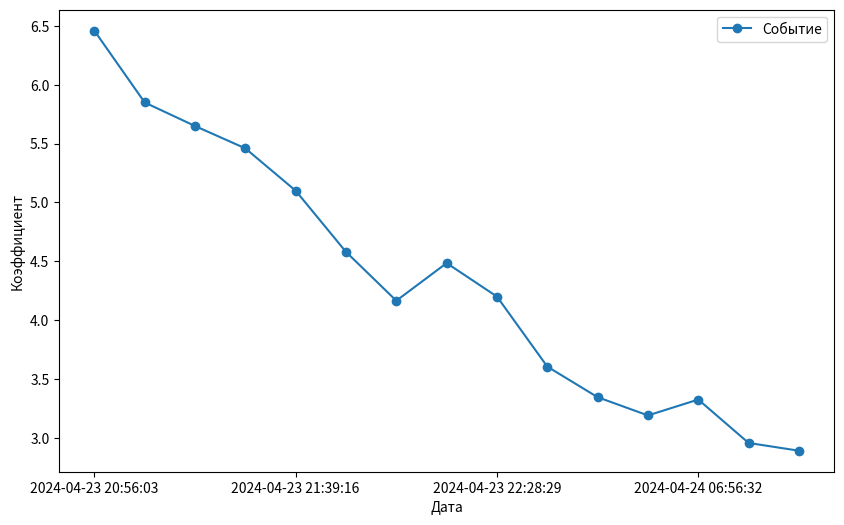

Reproduce this figure in Python.
from datetime import datetime
import matplotlib.pyplot as plt
import json


# Ваш JSON-объект
json_data = """
{
    "data": {
        "1": {
            "oddsHistory": [
                [
                    1713905763000,
                    1.55
                ],
                [
                    1713906636000,
                    1.62
                ],
                [
                    1713907062000,
                    1.65
                ],
                [
                    1713907504000,
                    1.67
                ],
                [
                    1713908356000,
                    1.73
                ],
                [
                    1713909214000,
                    1.83
                ],
                [
                    1713909615000,
                    1.95
                ],
                [
                    1713910445000,
                    1.84
                ],
                [
                    1713911309000,
                    1.91
                ],
                [
                    1713911707000,
                    2.13
                ],
                [
                    1713912543000,
                    2.26
                ],
                [
                    1713912972000,
                    2.35
                ],
                [
                    1713941792000,
                    2.27
                ],
                [
                    1713945061000,
                    2.51
                ],
                [
                    1714067502000,
                    2.54
                ]
            ],
            "limitOdds": [
                1.55,
                2.54
            ]
        },
        "2": {
            "oddsHistory": [
                [
                    1713905763000,
                    6.46
                ],
                [
                    1713906636000,
                    5.85
                ],
                [
                    1713907062000,
                    5.65
                ],
                [
                    1713907504000,
                    5.46
                ],
                [
                    1713908356000,
                    5.1
                ],
                [
                    1713909214000,
                    4.58
                ],
                [
                    1713909615000,
                    4.165
                ],
                [
                    1713910445000,
                    4.485
                ],
                [
                    1713911309000,
                    4.2
                ],
                [
                    1713911707000,
                    3.605
                ],
                [
                    1713912543000,
                    3.345
                ],
                [
                    1713912972000,
                    3.19
                ],
                [
                    1713941792000,
                    3.325
                ],
                [
                    1713945061000,
                    2.956
                ],
                [
                    1714067502000,
                    2.89
                ]
            ],
            "limitOdds": [
                2.89,
                6.46
            ]
        },
        "3": {
            "oddsHistory": [
                [
                    1713905763000,
                    3.96
                ],
                [
                    1713906636000,
                    3.8
                ],
                [
                    1713907062000,
                    3.72
                ],
                [
                    1713907504000,
                    3.7
                ],
                [
                    1713908356000,
                    3.6
                ],
                [
                    1713909214000,
                    3.48
                ],
                [
                    1713909615000,
                    3.36
                ],
                [
                    1713910445000,
                    3.5
                ],
                [
                    1713911309000,
                    3.44
                ],
                [
                    1713911707000,
                    3.28
                ],
                [
                    1713912543000,
                    3.24
                ],
                [
                    1713912972000,
                    3.2
                ],
                [
                    1713941792000,
                    3.24
                ],
                [
                    1713945061000,
                    3.18
                ]
            ],
            "limitOdds": [
                3.18,
                3.96
            ]
        }
    },
    "extraData": {
        "countryCode": "RU"
    }
}"""
parsed_data = json.loads(json_data)

odds_history = parsed_data['data']['2']['oddsHistory']
timestamps = [str(entry[0])[:-3] for entry in odds_history]  # Обрезаем последние три символа
datetime_obj = [datetime.fromtimestamp(int(timestamp)) for timestamp in timestamps]
formatted_datetimes = [dt.strftime('%Y-%m-%d %H:%M:%S') for dt in datetime_obj]
odds = [entry[1] for entry in odds_history]

# Построим график
plt.figure(figsize=(10, 6))
plt.plot(formatted_datetimes, odds, label='Событие', marker='o', linestyle='-')
plt.xticks(formatted_datetimes[::4])
# Добавим подписи к осям и легенду
plt.xlabel('Дата')
plt.ylabel('Коэффициент')
plt.legend()

# Отобразим график
plt.show()
